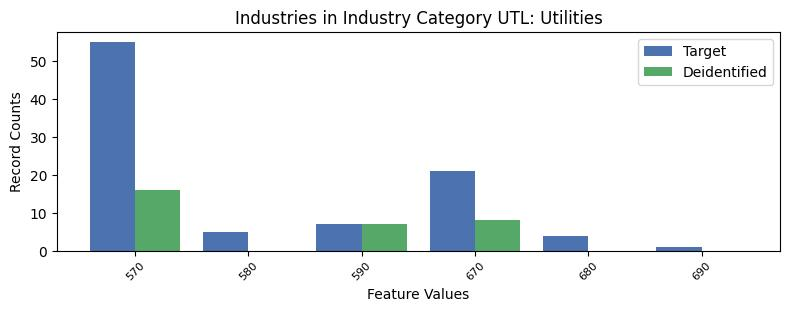

The table this chart was drawn from, first rows:
, INDP, count_target, count_deidentified
0, 570, 55, 16.0
5, 580, 5, 0.0
2, 590, 7, 7.0
1, 670, 21, 8.0
3, 680, 4, 0.0
4, 690, 1, 0.0
